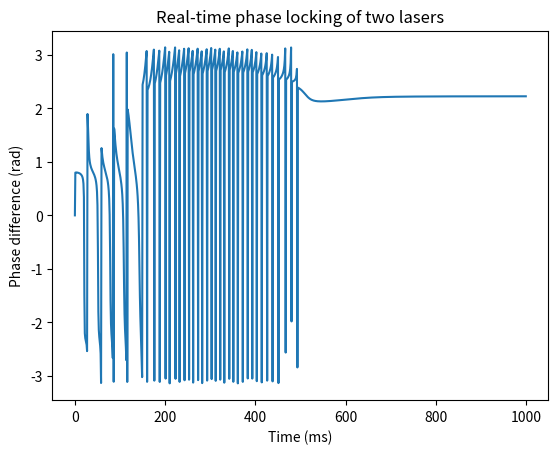

Write the Python code that produced this figure.
import numpy as np
import time
import matplotlib.pyplot as plt

# Define laser parameters
laser_freq = np.array([10.0, 11.0])  # Frequency of each laser in GHz
laser_phase = np.array([0.0, 0.0])  # Initial phase of each laser in radians
laser_amplitude = np.array([1.0, 1.0])  # Amplitude of each laser

# Define feedback parameters
feedback_gain = 0.1  # Feedback gain
target_phase_diff = np.pi / 2  # Target phase difference in radians

# Initialize feedback loop
phase_diff = np.zeros(1000)  # Array to store phase difference over time
time_vals = np.arange(0, 1000)  # Array of time values
start_time = time.time()  # Record start time

# Run feedback loop
for i in range(1000):
    # Measure interference pattern
    interference_pattern = laser_amplitude[0] * np.sin(2 * np.pi * laser_freq[0] * i / 1000 + laser_phase[0]) \
                         + laser_amplitude[1] * np.sin(2 * np.pi * laser_freq[1] * i / 1000 + laser_phase[1])

    # Calculate phase difference
    phase_diff[i] = np.arctan2(laser_amplitude[1] * np.sin(2 * np.pi * laser_freq[1] * i / 1000 + laser_phase[1]),
                               laser_amplitude[0] * np.sin(2 * np.pi * laser_freq[0] * i / 1000 + laser_phase[0]))

    # Adjust phase of lasers
    laser_phase += feedback_gain * (target_phase_diff - phase_diff[i])

# Print final results
print("Phase difference after 1000 iterations:", phase_diff[-1])
print("Time elapsed:", time.time() - start_time, "seconds")

# Plot phase difference vs time
plt.plot(time_vals, phase_diff)
plt.xlabel("Time (ms)")
plt.ylabel("Phase difference (rad)")
plt.title("Real-time phase locking of two lasers")
plt.show()
